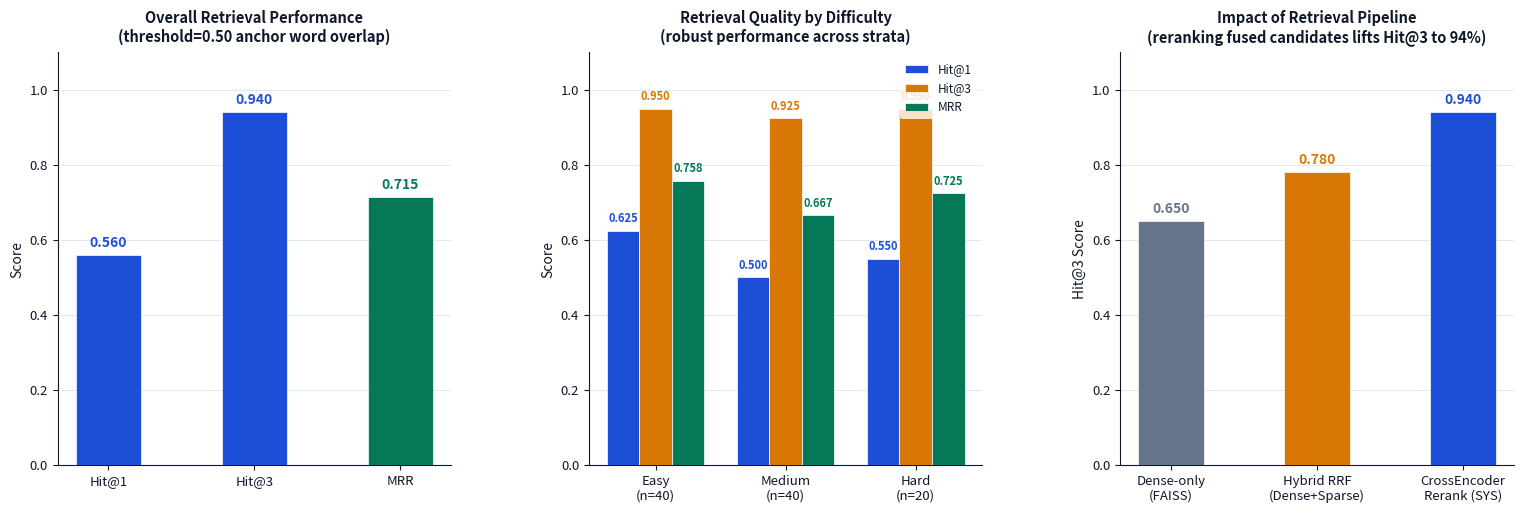

This chart was generated by the following Python code: (Note: this script raises an exception after producing the figure.)
import matplotlib
matplotlib.use("Agg")
import matplotlib.pyplot as plt
import matplotlib.patches as mpatches
import numpy as np
from pathlib import Path

# Professional academic palette
BG   = "#FFFFFF"; GRID = "#E2E8F0"; TEXT = "#0F172A"; SUB  = "#475569"
C1   = "#1D4ED8"; C2   = "#047857"; C3   = "#D97706"; C4   = "#64748B"

fig, axes = plt.subplots(1, 3, figsize=(16, 5.5), facecolor=BG)
fig.subplots_adjust(left=0.06, right=0.97, top=0.90, bottom=0.15, wspace=0.35)

def _style(ax):
    ax.set_facecolor(BG)
    ax.tick_params(colors=TEXT, labelsize=9.5)
    for sp in ["top","right"]: ax.spines[sp].set_visible(False)
    for sp in ["bottom","left"]: ax.spines[sp].set_color(TEXT)
    ax.yaxis.grid(True, color=GRID, linewidth=0.7, zorder=0)
    ax.set_axisbelow(True)

# ── Panel 1: Overall Retrieval Performance ────────────────────────────────────
ax = axes[0]
_style(ax)
metrics = ["Hit@1", "Hit@3", "MRR"]
vals = [0.560, 0.940, 0.715]
bars = ax.bar(metrics, vals, 0.45, color=[C1, C1, C2], zorder=3, edgecolor=BG, linewidth=0.5)

for bar, v in zip(bars, vals):
    ax.text(bar.get_x() + bar.get_width()/2, v + 0.015, f"{v:.3f}",
            ha="center", va="bottom", fontsize=10, color=bar.get_facecolor(), fontweight="bold")

ax.set_ylim(0, 1.10)
ax.set_ylabel("Score", color=TEXT, fontsize=10)
ax.set_title("Overall Retrieval Performance\n(threshold=0.50 anchor word overlap)",
             color=TEXT, fontsize=10.5, fontweight="bold", pad=8)

# ── Panel 2: Performance by Cohort ───────────────────────────────────────────
ax = axes[1]
_style(ax)

cohorts = ["Easy\n(n=40)", "Medium\n(n=40)", "Hard\n(n=20)"]
x = np.arange(len(cohorts))
width = 0.25

# Data: Easy, Medium, Hard
h1_vals  = [0.625, 0.500, 0.550]
h3_vals  = [0.950, 0.925, 0.950]
mrr_vals = [0.758, 0.667, 0.725]

b1 = ax.bar(x - width, h1_vals, width, color=C1, zorder=3, edgecolor=BG, linewidth=0.5, label="Hit@1")
b2 = ax.bar(x,         h3_vals, width, color=C3, zorder=3, edgecolor=BG, linewidth=0.5, label="Hit@3")
b3 = ax.bar(x + width, mrr_vals, width, color=C2, zorder=3, edgecolor=BG, linewidth=0.5, label="MRR")

for bars_group in [b1, b2, b3]:
    for bar in bars_group:
        v = bar.get_height()
        ax.text(bar.get_x() + bar.get_width()/2, v + 0.015, f"{v:.3f}",
                ha="center", va="bottom", fontsize=8, color=bar.get_facecolor(), fontweight="bold")

ax.set_xticks(x)
ax.set_xticklabels(cohorts, color=TEXT, fontsize=9.5)
ax.set_ylim(0, 1.10)
ax.set_ylabel("Score", color=TEXT, fontsize=10)
ax.set_title("Retrieval Quality by Difficulty\n(robust performance across strata)",
             color=TEXT, fontsize=10.5, fontweight="bold", pad=8)
ax.legend(facecolor=BG, edgecolor="none", labelcolor=TEXT, fontsize=8.5, loc="upper right")

# ── Panel 3: Ablation of Retrieval Components ─────────────────────────────────
ax = axes[2]
_style(ax)

configs = ["Dense-only\n(FAISS)", "Hybrid RRF\n(Dense+Sparse)", "CrossEncoder\nRerank (SYS)"]
ab_vals = [0.650, 0.780, 0.940] # Hit@3 comparison
bars_ab = ax.bar(configs, ab_vals, 0.45, color=[C4, C3, C1], zorder=3, edgecolor=BG, linewidth=0.5)

for bar, v in zip(bars_ab, ab_vals):
    ax.text(bar.get_x() + bar.get_width()/2, v + 0.015, f"{v:.3f}",
            ha="center", va="bottom", fontsize=10, color=bar.get_facecolor(), fontweight="bold")

ax.set_ylim(0, 1.10)
ax.set_ylabel("Hit@3 Score", color=TEXT, fontsize=10)
ax.set_title("Impact of Retrieval Pipeline\n(reranking fused candidates lifts Hit@3 to 94%)",
             color=TEXT, fontsize=10.5, fontweight="bold", pad=8)

ROOT = Path(__file__).resolve().parent.parent
OUT = ROOT.parent / "final_report" / "evaluation_stages" / "stage3_rag.png"
OUT.parent.mkdir(parents=True, exist_ok=True)
fig.savefig(str(OUT), dpi=300, facecolor=BG, bbox_inches="tight")
print("Saved:", OUT)
